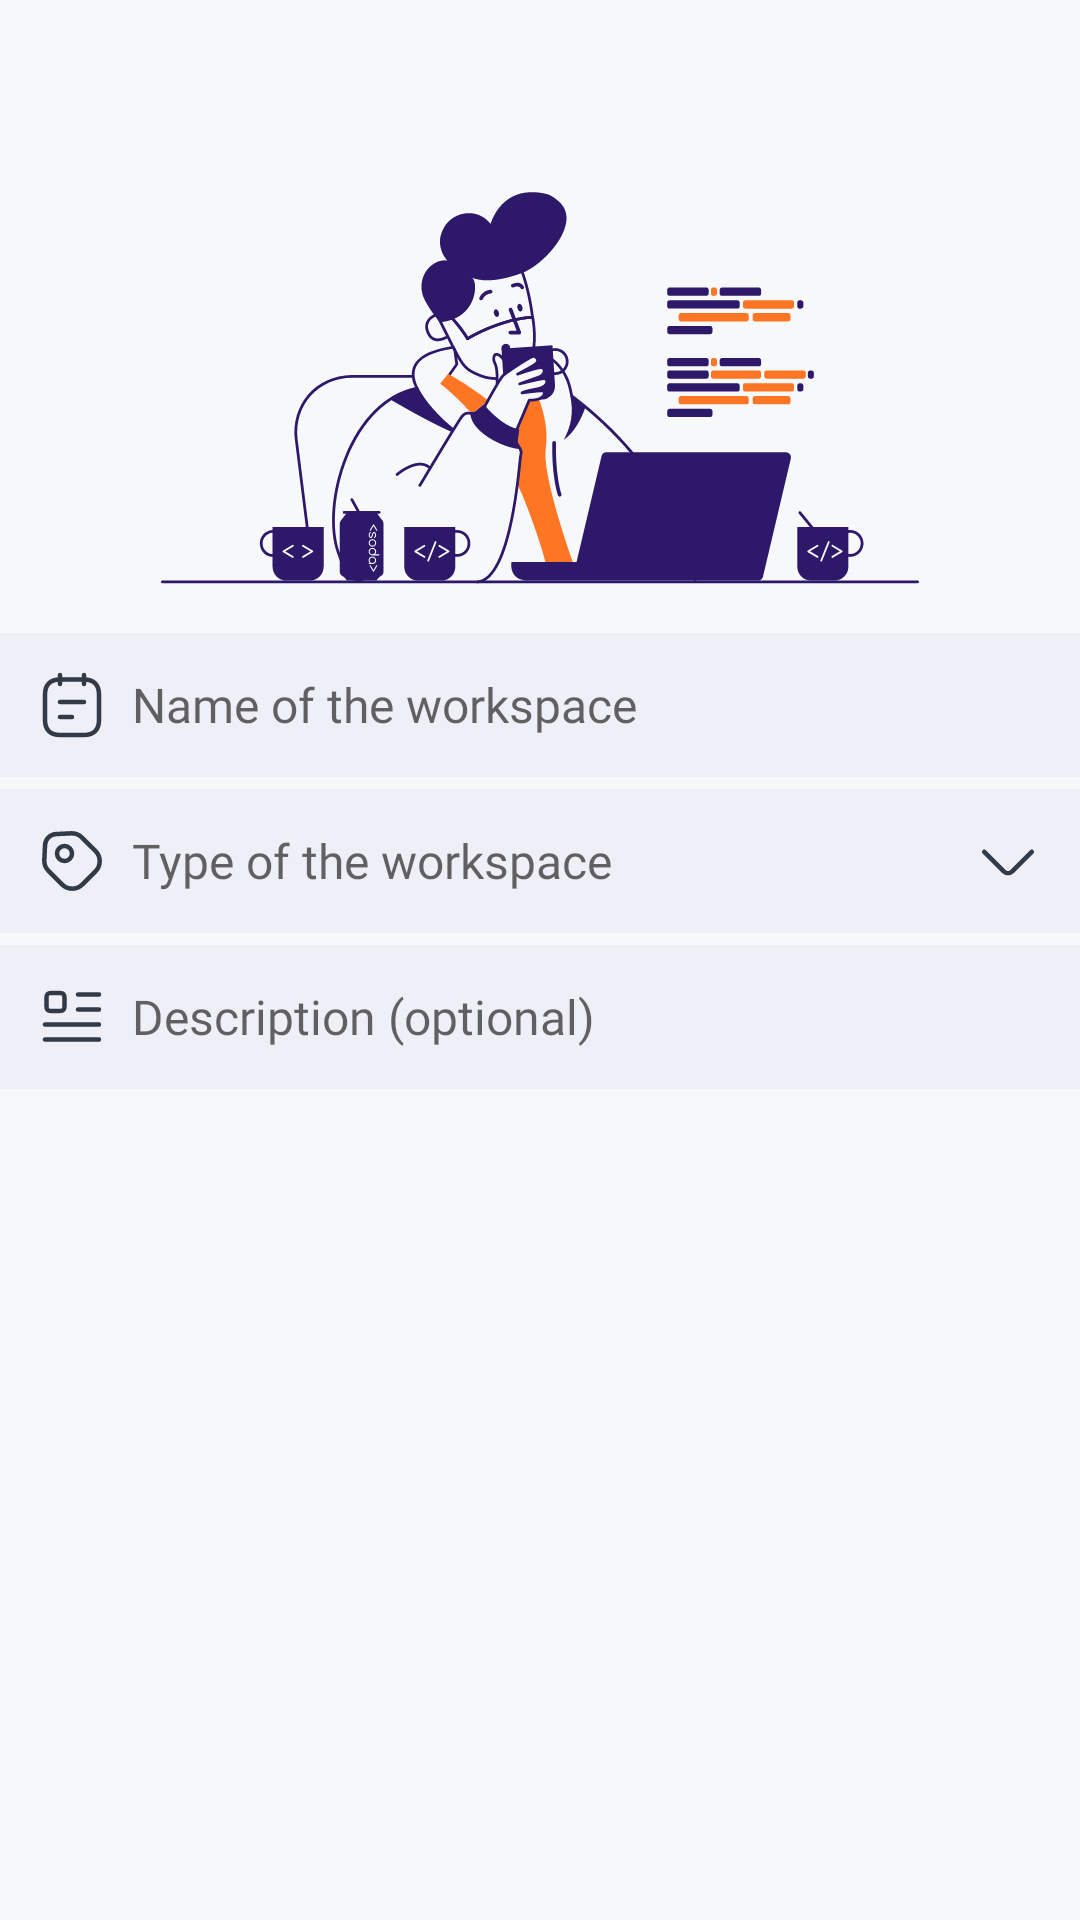

The Android layout XML behind this screen, and the referenced resources:
<!-- AndroidManifest.xml: application theme Theme.MollerT -->
<!-- res/layout/add_workspace_fragment.xml -->
<?xml version="1.0" encoding="utf-8"?>
<layout xmlns:android="http://schemas.android.com/apk/res/android"
    xmlns:app="http://schemas.android.com/apk/res-auto">

    <data>
        <variable
            name="viewModel"
            type="com.tnh.mollert.home.addWorkspace.AddWorkspaceViewModel" />
    </data>
    <ScrollView
        android:layout_width="match_parent"
        android:layout_height="match_parent">
        <androidx.constraintlayout.widget.ConstraintLayout
            android:layout_marginBottom="@dimen/dimen_16"
            android:layout_width="match_parent"
            android:layout_height="match_parent">
            <include layout="@layout/two_action_toolbar"
                app:layout_constraintStart_toStartOf="parent"
                app:layout_constraintTop_toTopOf="parent"
                android:layout_width="match_parent"
                android:layout_height="wrap_content"
                android:id="@+id/add_workspace_fragment_toolbar"
                />
            <ImageView
                android:layout_width="wrap_content"
                android:layout_height="wrap_content"
                android:src="@drawable/vd_new_workspace"
                app:layout_constraintStart_toStartOf="parent"
                app:layout_constraintEnd_toEndOf="parent"
                app:layout_constraintTop_toBottomOf="@id/add_workspace_fragment_toolbar"
                android:layout_marginTop="@dimen/dimen_8"
                android:id="@+id/add_workspace_fragment_image"
                />
            <com.google.android.material.textfield.TextInputEditText
                android:id="@+id/add_workspace_fragment_name"
                android:layout_width="match_parent"
                android:layout_height="wrap_content"
                app:layout_constraintStart_toStartOf="parent"
                app:layout_constraintEnd_toEndOf="parent"
                android:drawableStart="@drawable/vd_note_text"
                android:maxLines="1"
                android:paddingHorizontal="@dimen/dimen_12"
                android:paddingVertical="@dimen/dimen_12"
                android:drawablePadding="@dimen/dimen_8"
                android:hint="Name of the workspace"
                android:textSize="@dimen/text_size_16"
                android:singleLine="true"
                android:fontFamily="@font/poppins"
                android:background="@color/neutrals9"
                app:layout_constraintTop_toBottomOf="@id/add_workspace_fragment_image"
                android:layout_marginTop="@dimen/dimen_16"
                />
            <LinearLayout
                android:layout_marginTop="@dimen/dimen_4"
                android:id="@+id/add_workspace_fragment_type_container"
                android:layout_width="match_parent"
                android:layout_height="wrap_content"
                android:background="@color/neutrals9"
                app:layout_constraintStart_toStartOf="parent"
                app:layout_constraintEnd_toEndOf="parent"
                app:layout_constraintTop_toBottomOf="@id/add_workspace_fragment_name"
                android:orientation="vertical"
                >
                <com.google.android.material.textfield.TextInputEditText
                    android:id="@+id/add_workspace_fragment_type"
                    android:layout_width="match_parent"
                    android:layout_height="wrap_content"
                    app:layout_constraintStart_toStartOf="parent"
                    app:layout_constraintEnd_toEndOf="parent"
                    android:drawableStart="@drawable/vd_tag"
                    android:maxLines="1"
                    android:focusable="false"
                    android:paddingHorizontal="@dimen/dimen_12"
                    android:paddingVertical="@dimen/dimen_12"
                    android:drawablePadding="@dimen/dimen_8"
                    android:inputType="none"
                    android:background="@android:color/transparent"
                    android:hint="Type of the workspace"
                    android:textSize="@dimen/text_size_16"
                    android:fontFamily="@font/poppins"
                    app:layout_constraintTop_toBottomOf="@id/add_workspace_fragment_image"
                    />
            </LinearLayout>
            <ImageView
                android:id="@+id/add_workspace_fragment_array_down"
                android:focusable="false"
                android:clickable="false"
                android:layout_marginTop="@dimen/dimen_12"
                android:layout_marginEnd="@dimen/dimen_12"
                android:layout_width="wrap_content"
                android:layout_height="wrap_content"
                app:layout_constraintEnd_toEndOf="parent"
                app:layout_constraintTop_toTopOf="@id/add_workspace_fragment_type_container"
                android:src="@drawable/vd_arrow_down"

                />
            <com.google.android.material.textfield.TextInputEditText
                android:id="@+id/add_workspace_fragment_desc"
                android:layout_width="match_parent"
                android:layout_height="wrap_content"
                app:layout_constraintStart_toStartOf="parent"
                app:layout_constraintEnd_toEndOf="parent"
                android:drawableStart="@drawable/vd_first_line"
                android:paddingHorizontal="@dimen/dimen_12"
                android:paddingVertical="@dimen/dimen_12"
                android:drawablePadding="@dimen/dimen_8"
                android:hint="Description (optional)"
                android:fontFamily="@font/poppins"
                android:textSize="@dimen/text_size_16"
                android:background="@color/neutrals9"
                app:layout_constraintTop_toBottomOf="@id/add_workspace_fragment_type_container"
                android:layout_marginTop="@dimen/dimen_4"
                />
        </androidx.constraintlayout.widget.ConstraintLayout>
    </ScrollView>
</layout>
<!-- res/layout/two_action_toolbar.xml (included above) -->
<?xml version="1.0" encoding="utf-8"?>
<FrameLayout xmlns:android="http://schemas.android.com/apk/res/android"
    android:layout_width="match_parent"
    android:layout_height="wrap_content"
    android:orientation="horizontal">

    <com.google.android.material.textview.MaterialTextView
        android:id="@+id/two_action_toolbar_title"
        android:layout_width="match_parent"
        android:layout_height="?actionBarSize"
        android:layout_marginHorizontal="@dimen/dimen_56"
        android:fontFamily="@font/poppins"
        android:paddingVertical="@dimen/dimen_16"
        android:textAlignment="center"
        android:textAppearance="@style/TextAppearance.MaterialComponents.Subtitle1"
        android:textStyle="bold" />

    <ImageButton
        android:id="@+id/two_action_toolbar_start_icon"
        android:layout_width="@dimen/dimen_24"
        android:layout_height="@dimen/dimen_24"
        android:layout_gravity="start"
        android:layout_marginStart="@dimen/dimen_16"
        android:layout_marginTop="@dimen/dimen_16"
        android:focusable="true"
        android:clickable="true"
        android:background="?selectableItemBackgroundBorderless"
        android:src="@drawable/vd_close_circle"
        android:visibility="gone" />

    <ImageButton
        android:id="@+id/two_action_toolbar_end_icon"
        android:layout_width="@dimen/dimen_24"
        android:layout_height="@dimen/dimen_24"
        android:layout_gravity="end"
        android:layout_marginTop="@dimen/dimen_16"
        android:layout_marginEnd="@dimen/dimen_16"
        android:focusable="true"
        android:clickable="true"
        android:background="?selectableItemBackgroundBorderless"
        android:visibility="gone" />
</FrameLayout>
<!-- resources referenced by this layout -->
<resources>
  <color name="neutrals9">#EFEFF7</color>
  <dimen name="dimen_12">12dp</dimen>
  <dimen name="dimen_16">16dp</dimen>
  <dimen name="dimen_24">24dp</dimen>
  <dimen name="dimen_4">4dp</dimen>
  <dimen name="dimen_56">56dp</dimen>
  <dimen name="dimen_8">8dp</dimen>
  <dimen name="text_size_16">16sp</dimen>
  <!-- drawable vd_arrow_down (drawable) -->
  <vector
      xmlns:android="http://schemas.android.com/apk/res/android"
      android:name="vector"
      android:width="24dp"
      android:height="24dp"
      android:viewportWidth="24"
      android:viewportHeight="24">
      <path
          android:name="path"
          android:pathData="M 19.92 8.95 L 13.4 15.47 C 12.63 16.24 11.37 16.24 10.6 15.47 L 4.08 8.95"
          android:strokeColor="#313a46"
          android:strokeWidth="1.5"
          android:strokeLineCap="round"
          android:strokeLineJoin="round"
          android:strokeMiterLimit="10"/>
  </vector>
  <!-- drawable vd_close_circle (drawable) -->
  <vector
      xmlns:android="http://schemas.android.com/apk/res/android"
      android:name="vector"
      android:width="24dp"
      android:height="24dp"
      android:viewportWidth="24"
      android:viewportHeight="24">
      <path
          android:name="path"
          android:pathData="M 11.964 22 C 17.447 22 21.933 17.5 21.933 12 C 21.933 6.5 17.447 2 11.964 2 C 6.48 2 1.994 6.5 1.994 12 C 1.994 17.5 6.48 22 11.964 22 Z M 9.142 14.83 L 14.785 9.17 M 14.785 14.83 L 9.142 9.17"
          android:strokeColor="?colorOnPrimary"
          android:strokeWidth="1.5"
          android:strokeLineCap="round"
          android:strokeLineJoin="round"/>
  </vector>
  <!-- drawable vd_first_line (drawable) -->
  <vector
      xmlns:android="http://schemas.android.com/apk/res/android"
      android:name="vector"
      android:width="24dp"
      android:height="24dp"
      android:viewportWidth="24"
      android:viewportHeight="24">
      <path
          android:name="path"
          android:pathData="M 14 4.5 L 21 4.5 M 14 9.5 L 21 9.5 M 3 14.5 L 21 14.5 M 3 19.5 L 21 19.5 M 9.5 8.43 L 9.5 5.57 C 9.5 4.45 9.05 4 7.92 4 L 5.07 4 C 3.95 4 3.5 4.45 3.5 5.57 L 3.5 8.42 C 3.5 9.55 3.95 10 5.07 10 L 7.92 10 C 9.05 10 9.5 9.55 9.5 8.43 Z"
          android:strokeColor="#313a46"
          android:strokeWidth="1.5"
          android:strokeLineCap="round"
          android:strokeLineJoin="round"/>
  </vector>
  <!-- drawable vd_note_text (drawable) -->
  <vector
      xmlns:android="http://schemas.android.com/apk/res/android"
      android:name="vector"
      android:width="24dp"
      android:height="24dp"
      android:viewportWidth="24"
      android:viewportHeight="24">
      <path
          android:name="path"
          android:pathData="M 8 2 L 8 5 M 16 2 L 16 5 M 21 8.5 L 21 17 C 21 20 19.5 22 16 22 L 8 22 C 4.5 22 3 20 3 17 L 3 8.5 C 3 5.5 4.5 3.5 8 3.5 L 16 3.5 C 19.5 3.5 21 5.5 21 8.5 Z M 8 11 L 16 11 M 8 16 L 12 16"
          android:strokeColor="#313a46"
          android:strokeWidth="1.5"
          android:strokeLineCap="round"
          android:strokeLineJoin="round"
          android:strokeMiterLimit="10"/>
  </vector>
  <color name="primaryColor">#29b6f6</color>
  <color name="primaryDarkColor">#0086c3</color>
  <color name="primaryTextColor">#313A46</color>
  <color name="secondaryColor">#1976d2</color>
  <color name="secondaryDarkColor">#004ba0</color>
  <color name="secondaryTextColor">#ffffff</color>
  <color name="defaultBackgroundApp">#F6F8F9</color>
</resources>
